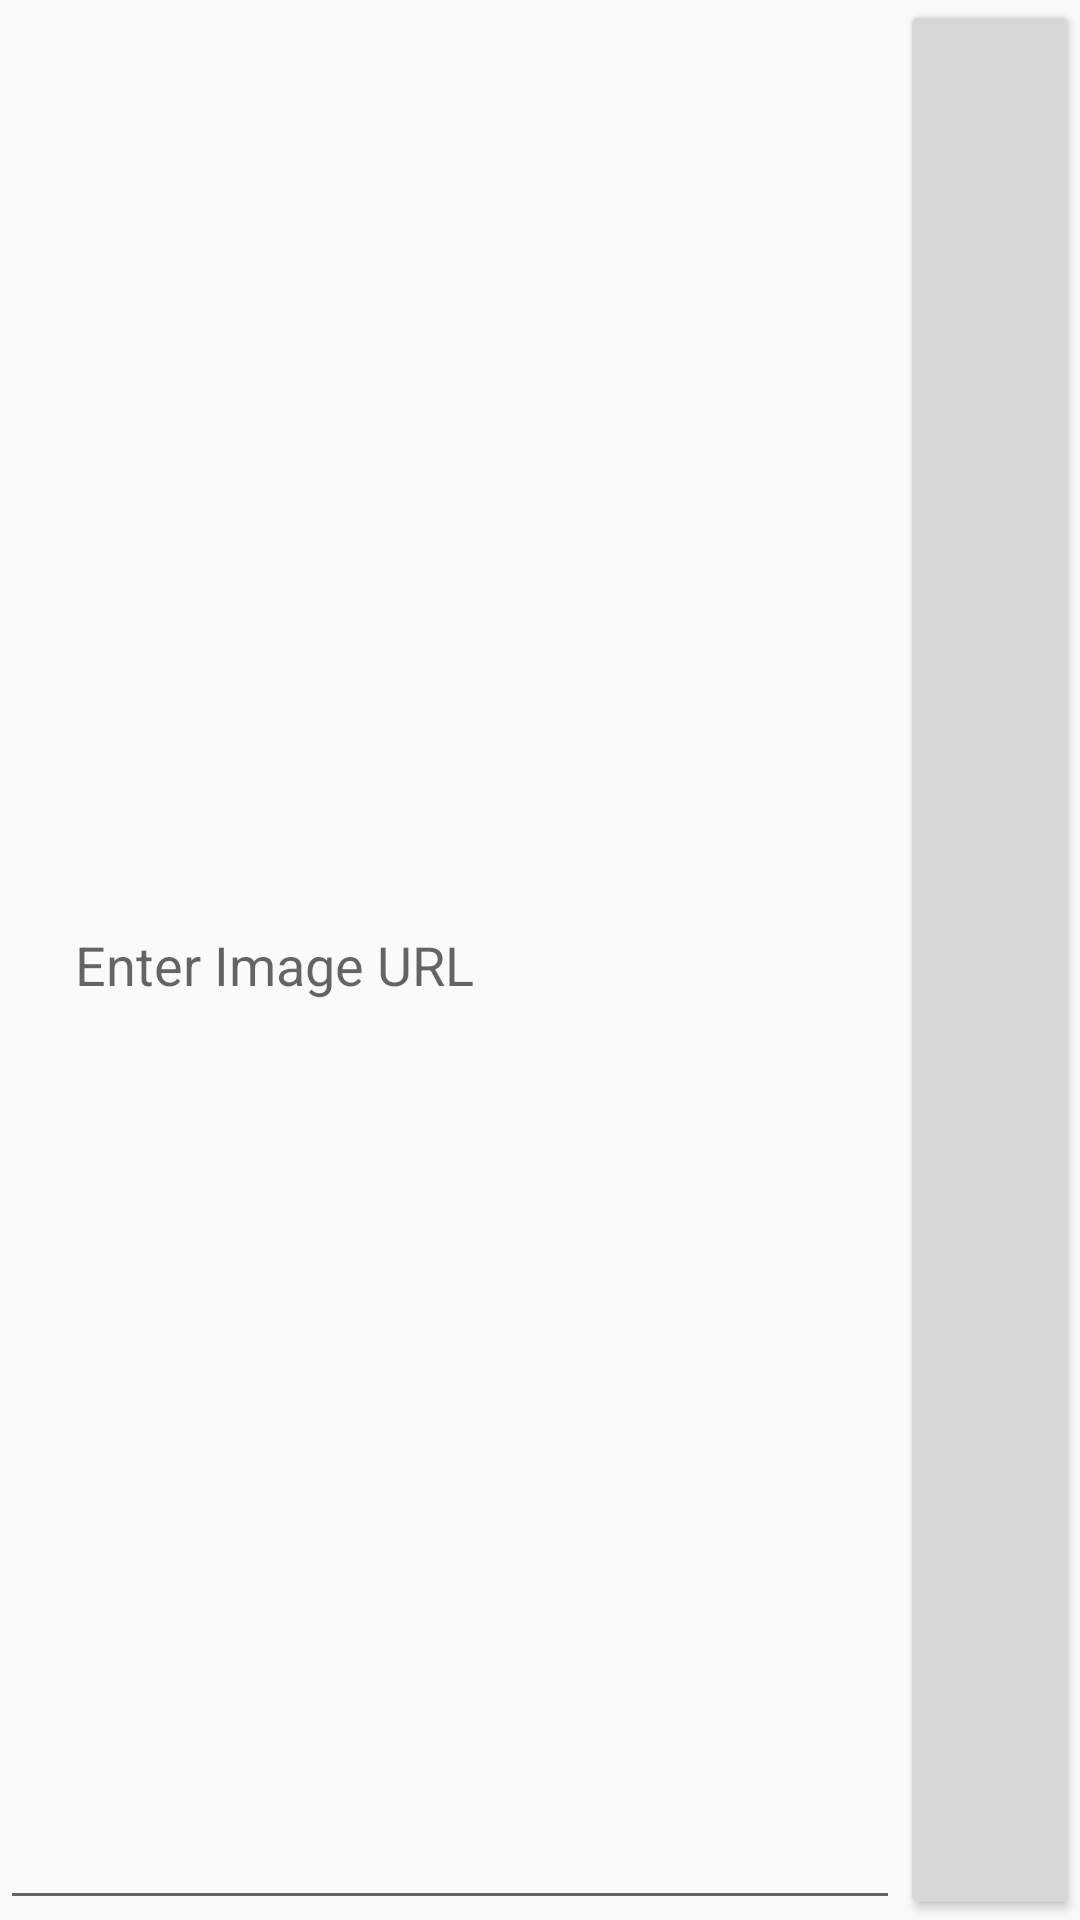

Here is an Android app screen rendered from its layout file. Give the layout XML and the strings, colors and styles it references.
<!-- AndroidManifest.xml: application theme AppTheme -->
<!-- res/layout/activity_add_image_popover.xml -->
<?xml version="1.0" encoding="utf-8"?>
<LinearLayout xmlns:android="http://schemas.android.com/apk/res/android"
    android:orientation="horizontal"
    android:layout_width="match_parent"
    android:layout_height="60dp">

    <EditText
        android:id="@+id/image_url"
        android:layout_width="match_parent"
        android:layout_height="match_parent"
        android:paddingLeft="25dp"
        android:hint="@string/recipe_image_hint"
        android:layout_weight="1"/>

    <Button
        android:id="@+id/local_file_button"
        android:layout_width="match_parent"
        android:layout_height="match_parent"
        android:layout_weight="5"/>

</LinearLayout>
<!-- resources referenced by this layout -->
<resources>
  <string name="recipe_image_hint">Enter Image URL</string>
  <style name="AppTheme" parent="Theme.AppCompat.Light.DarkActionBar">
          
          <item name="colorPrimary">@color/colorPrimary</item>
          <item name="colorPrimaryDark">@color/colorPrimaryDark</item>
          <item name="colorAccent">@color/colorAccent</item>
      </style>
  <color name="colorPrimary">#1b96fe</color>
  <color name="colorPrimaryDark">#303F9F</color>
  <color name="colorAccent">#ff6b00</color>
</resources>
